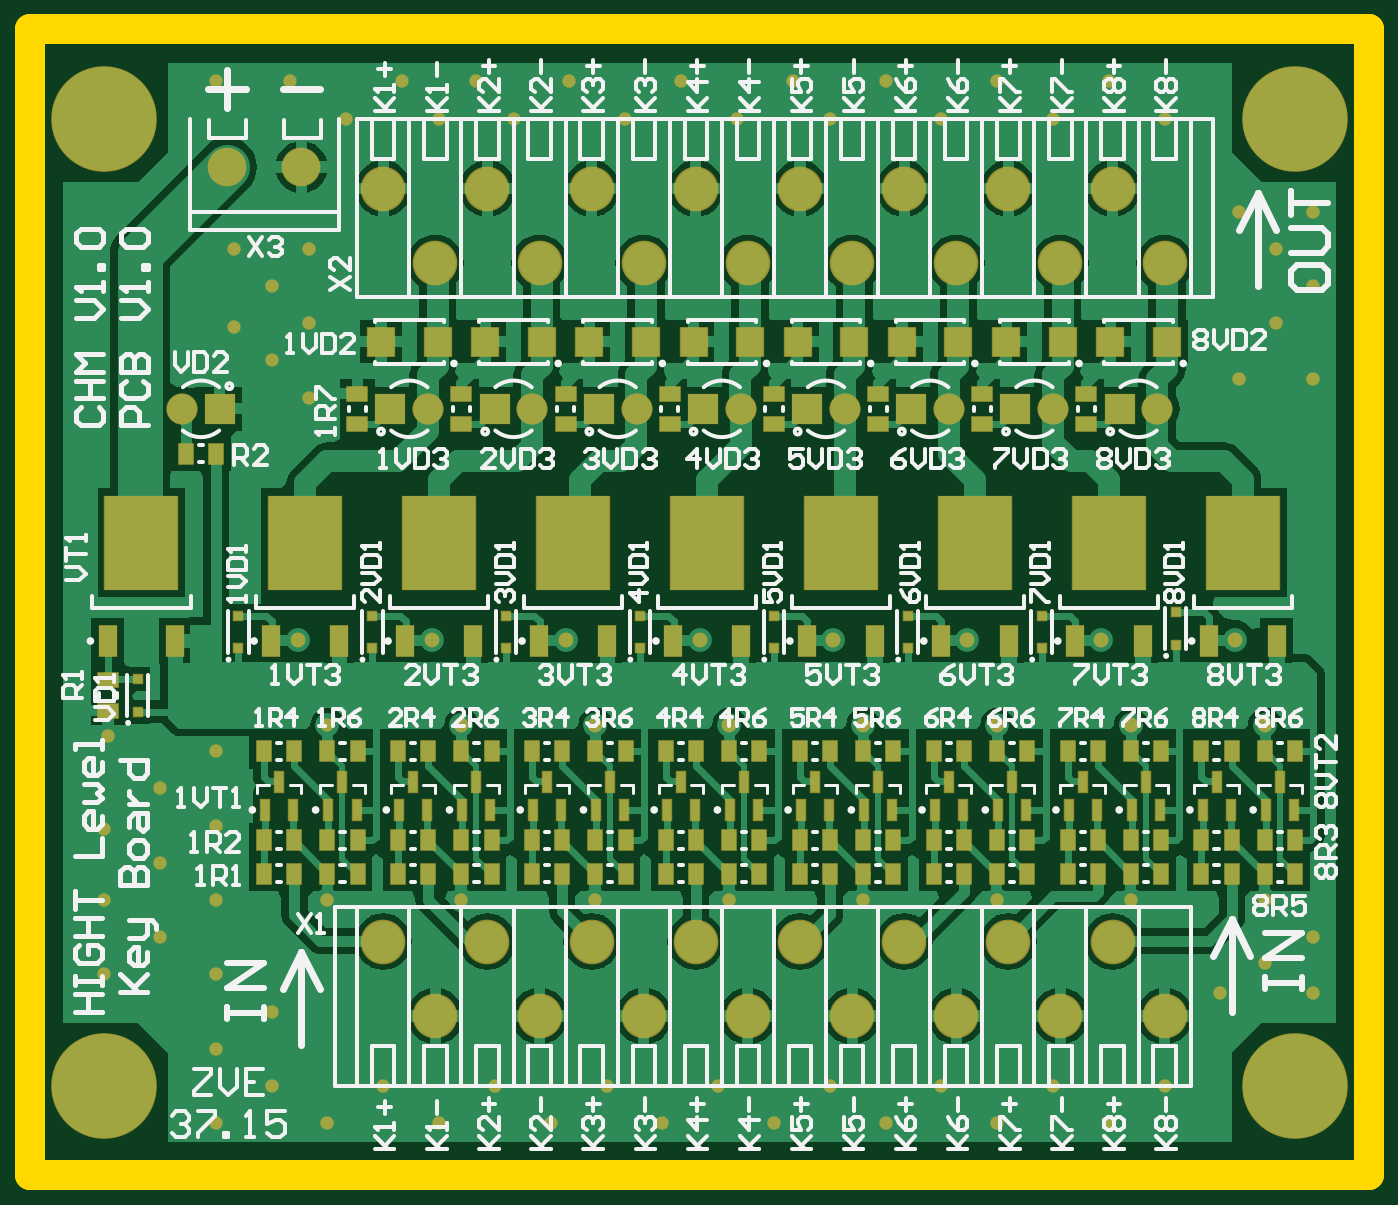
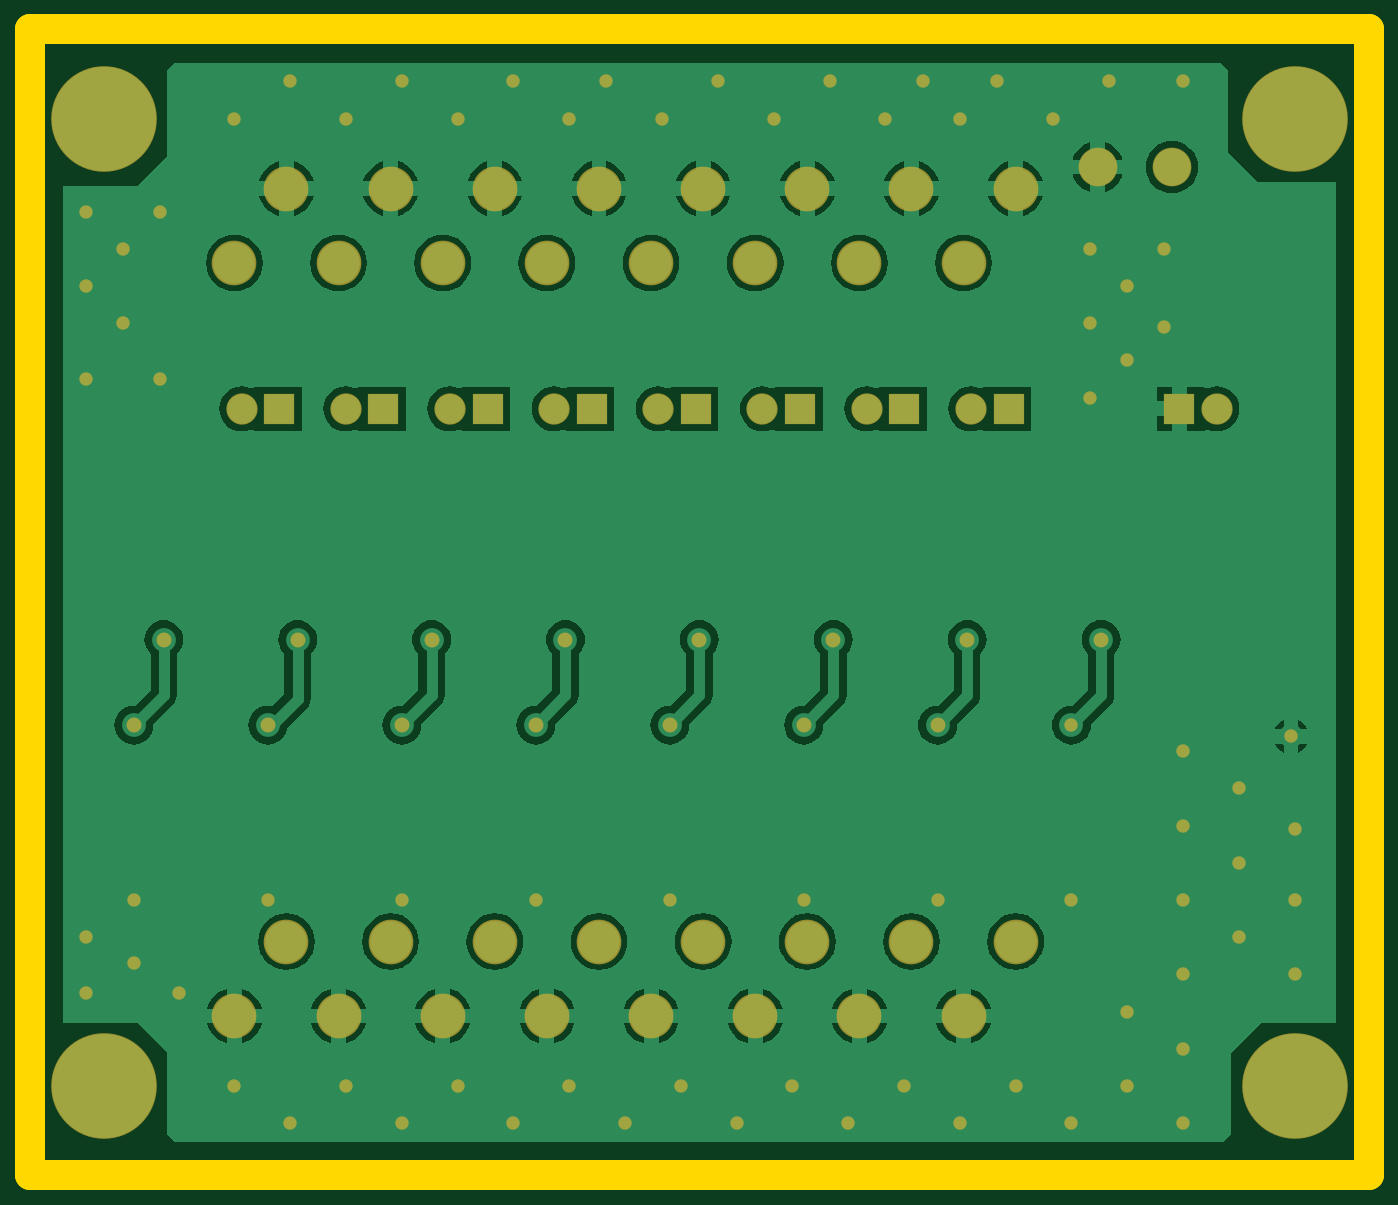
Circuit board: 6 layer files. Board 90.0 x 77.0 mm.
- bottom_copper: TransistorHightKeyBoard.GBL (40427 bytes)
- bottom_mask: TransistorHightKeyBoard.GBS (3237 bytes)
- outline: TransistorHightKeyBoard.GM1 (172 bytes)
- top_copper: TransistorHightKeyBoard.GTL (54312 bytes)
- top_silk: TransistorHightKeyBoard.GTO (50955 bytes)
- top_mask: TransistorHightKeyBoard.GTS (7752 bytes)

=== bottom_copper: TransistorHightKeyBoard.GBL (40427 bytes, source omitted) ===
=== bottom_mask: TransistorHightKeyBoard.GBS ===
G04 Layer_Color=16711935*
%FSLAX25Y25*%
%MOIN*%
G70*
G01*
G75*
%ADD10C,0.27953*%
%ADD11R,0.08268X0.08268*%
%ADD12C,0.08268*%
%ADD13C,0.11824*%
%ADD14C,0.10236*%
%ADD15C,0.03950*%
%ADD16C,0.03543*%
D10*
X334646Y19685D02*
D03*
Y275590D02*
D03*
X19685Y19685D02*
D03*
Y275590D02*
D03*
D11*
X288307Y198819D02*
D03*
X260748D02*
D03*
X233189D02*
D03*
X205630D02*
D03*
X178071D02*
D03*
X150512D02*
D03*
X122953D02*
D03*
X95394D02*
D03*
X50276D02*
D03*
D12*
X298307D02*
D03*
X270748D02*
D03*
X243189D02*
D03*
X215630D02*
D03*
X188071D02*
D03*
X160512D02*
D03*
X132953D02*
D03*
X105394D02*
D03*
X40276D02*
D03*
D13*
X148622Y57874D02*
D03*
X162402Y38189D02*
D03*
X176181Y57874D02*
D03*
X245079Y38189D02*
D03*
X231299Y57874D02*
D03*
X217520Y38189D02*
D03*
X203740Y57874D02*
D03*
X189961Y38189D02*
D03*
X134843D02*
D03*
X121063Y57874D02*
D03*
X107283Y38189D02*
D03*
X93504Y57874D02*
D03*
X258858D02*
D03*
X286417D02*
D03*
X272638Y38189D02*
D03*
X300197D02*
D03*
X245079Y237402D02*
D03*
X231299Y257087D02*
D03*
X217520Y237402D02*
D03*
X148622Y257087D02*
D03*
X162402Y237402D02*
D03*
X176181Y257087D02*
D03*
X189961Y237402D02*
D03*
X203740Y257087D02*
D03*
X258858D02*
D03*
X272638Y237402D02*
D03*
X286417Y257087D02*
D03*
X300197Y237402D02*
D03*
X134843D02*
D03*
X107283D02*
D03*
X121063Y257087D02*
D03*
X93504D02*
D03*
D14*
X71850Y262795D02*
D03*
X52165D02*
D03*
D15*
X220472Y115157D02*
D03*
X248031Y137795D02*
D03*
X70866D02*
D03*
X106299D02*
D03*
X141732D02*
D03*
X177165D02*
D03*
X212598D02*
D03*
X318898D02*
D03*
X283465D02*
D03*
X114173Y115157D02*
D03*
X149606D02*
D03*
X185039D02*
D03*
X255906D02*
D03*
X291339D02*
D03*
X326772D02*
D03*
D16*
X78740D02*
D03*
X20669Y112205D02*
D03*
X49213Y29528D02*
D03*
X19685Y87598D02*
D03*
Y68898D02*
D03*
Y49213D02*
D03*
X49213D02*
D03*
X34449Y59055D02*
D03*
Y78740D02*
D03*
Y98425D02*
D03*
X49213Y68898D02*
D03*
Y88583D02*
D03*
Y108268D02*
D03*
Y9843D02*
D03*
X78740Y68898D02*
D03*
X114173D02*
D03*
X149606D02*
D03*
X185039D02*
D03*
X220472D02*
D03*
X255906D02*
D03*
X291339D02*
D03*
X326772D02*
D03*
X339567Y59055D02*
D03*
Y44291D02*
D03*
X326772Y52165D02*
D03*
X314961Y44291D02*
D03*
X63976Y39370D02*
D03*
Y19685D02*
D03*
X73819Y241142D02*
D03*
Y221457D02*
D03*
Y201772D02*
D03*
X63976Y231299D02*
D03*
Y211614D02*
D03*
X54134Y220472D02*
D03*
Y241142D02*
D03*
X78740Y9843D02*
D03*
X93504Y19685D02*
D03*
X108268Y9843D02*
D03*
X123031Y19685D02*
D03*
X137795Y9843D02*
D03*
X152559Y19685D02*
D03*
X167323Y9843D02*
D03*
X182087Y19685D02*
D03*
X196850Y9843D02*
D03*
X211614Y19685D02*
D03*
X226378Y9843D02*
D03*
X241142Y19685D02*
D03*
X255906Y9843D02*
D03*
X270669Y19685D02*
D03*
X285433Y9843D02*
D03*
X300197Y19685D02*
D03*
X49213Y285433D02*
D03*
X68898D02*
D03*
X83661Y275590D02*
D03*
X98425Y285433D02*
D03*
X108268Y275590D02*
D03*
X118110Y285433D02*
D03*
X127953Y275590D02*
D03*
X142717Y285433D02*
D03*
X157480Y275590D02*
D03*
X172244Y285433D02*
D03*
X187008Y275590D02*
D03*
X201772Y285433D02*
D03*
X211614Y275590D02*
D03*
X226378Y285433D02*
D03*
X241142Y275590D02*
D03*
X255906Y285433D02*
D03*
X270669Y275590D02*
D03*
X285433Y285433D02*
D03*
X300197Y275590D02*
D03*
X339567Y250984D02*
D03*
Y231299D02*
D03*
X329724Y241142D02*
D03*
Y221457D02*
D03*
X339567Y206693D02*
D03*
X319882D02*
D03*
Y250984D02*
D03*
M02*

=== outline: TransistorHightKeyBoard.GM1 ===
G04 Layer_Color=16711935*
%FSLAX25Y25*%
%MOIN*%
G70*
G01*
G75*
%ADD10C,0.07874*%
D10*
X0Y-3937D02*
X354331D01*
Y299213D01*
X0D02*
X354331D01*
X0Y-3937D02*
Y299213D01*
M02*

=== top_copper: TransistorHightKeyBoard.GTL (54312 bytes, source omitted) ===
=== top_silk: TransistorHightKeyBoard.GTO (50955 bytes, source omitted) ===
=== top_mask: TransistorHightKeyBoard.GTS (7752 bytes, source omitted) ===
